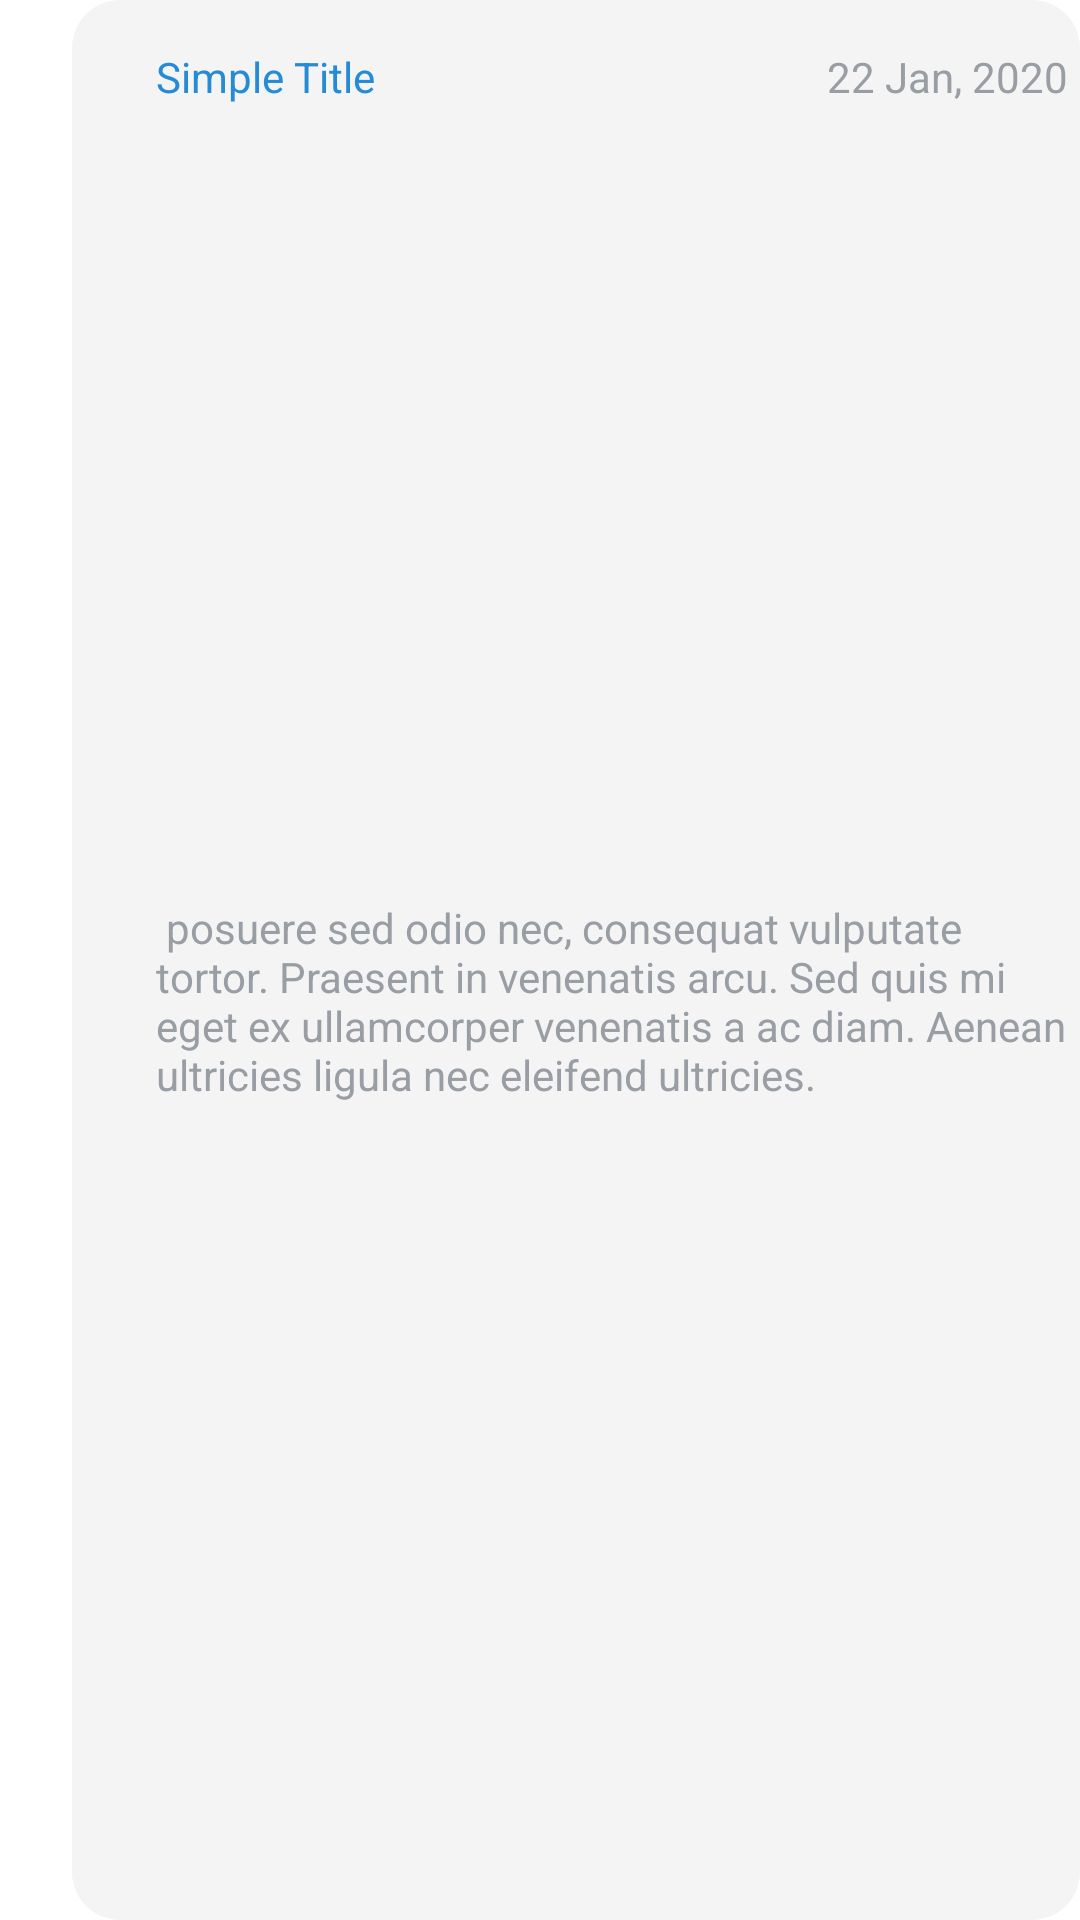

This screen was rendered from an Android layout file. Write that file and the resources it references.
<!-- AndroidManifest.xml: application theme AppTheme -->
<!-- res/layout/text_item.xml -->
<?xml version="1.0" encoding="utf-8"?>
<androidx.constraintlayout.widget.ConstraintLayout
    xmlns:android="http://schemas.android.com/apk/res/android"
    xmlns:app="http://schemas.android.com/apk/res-auto"
    xmlns:tools="http://schemas.android.com/tools"
    android:layout_margin="8dp"
    android:background="@android:color/white"
    android:layout_width="match_parent"
    android:layout_height="wrap_content">

    <TextView
        android:id="@+id/idx"
        android:layout_width="wrap_content"
        android:layout_height="wrap_content"
        android:visibility="gone"
        tools:ignore="MissingConstraints" />

    <androidx.constraintlayout.widget.ConstraintLayout
        android:id="@+id/constraintLayout"
        android:paddingBottom="16dp"
        android:layout_width="match_parent"
        android:layout_height="match_parent"
        android:layout_marginStart="24dp"
        android:layout_marginLeft="24dp"
        android:background="@drawable/bg_round"
        app:layout_constraintBottom_toBottomOf="parent"
        app:layout_constraintEnd_toEndOf="parent"
        app:layout_constraintStart_toStartOf="parent"
        app:layout_constraintTop_toTopOf="parent">

        <TextView
            android:id="@+id/speaker_name"
            android:layout_width="0dp"
            android:layout_height="wrap_content"
            android:layout_marginStart="28dp"
            android:layout_marginLeft="28dp"
            android:layout_marginTop="16dp"
            android:layout_marginEnd="8dp"
            android:layout_marginRight="8dp"
            android:text="Simple Title"
            android:textColor="@color/title_text_color"
            app:layout_constraintEnd_toStartOf="@+id/time"
            app:layout_constraintHorizontal_bias="0.0"
            app:layout_constraintStart_toStartOf="parent"
            app:layout_constraintTop_toTopOf="parent" />

        <TextView
            android:id="@+id/content"
            android:layout_width="0dp"
            android:layout_height="wrap_content"
            android:layout_marginTop="8dp"
            android:ellipsize="end"
            android:maxLines="8"
            android:text=" posuere sed odio nec, consequat vulputate tortor. Praesent in venenatis arcu. Sed quis mi eget ex ullamcorper venenatis a ac diam. Aenean ultricies ligula nec eleifend ultricies."
            android:textColor="@color/context_text_color"
            app:layout_constraintBottom_toBottomOf="parent"
            app:layout_constraintEnd_toEndOf="@+id/time"
            app:layout_constraintHorizontal_bias="0.0"
            app:layout_constraintStart_toStartOf="@+id/speaker_name"
            app:layout_constraintTop_toBottomOf="@+id/speaker_name" />

        <TextView
            android:id="@+id/time"
            android:layout_width="wrap_content"
            android:layout_height="0dp"
            android:layout_marginEnd="4dp"
            android:layout_marginRight="4dp"
            android:text="22 Jan, 2020"
            android:textColor="@color/context_text_color"
            app:layout_constraintBottom_toBottomOf="@+id/speaker_name"
            app:layout_constraintEnd_toEndOf="parent"
            app:layout_constraintTop_toTopOf="@+id/speaker_name" />
    </androidx.constraintlayout.widget.ConstraintLayout>

    <ImageView
        android:id="@+id/imageView"
        android:layout_width="42dp"
        android:layout_height="42dp"
        android:layout_marginTop="16dp"
        android:src="@mipmap/ic_launcher_round"
        app:layout_constraintBottom_toBottomOf="parent"
        app:layout_constraintEnd_toStartOf="@+id/constraintLayout"
        app:layout_constraintStart_toStartOf="@+id/constraintLayout"

        app:layout_constraintTop_toTopOf="@+id/constraintLayout"
        app:layout_constraintVertical_bias="0.0" />
</androidx.constraintlayout.widget.ConstraintLayout>
<!-- resources referenced by this layout -->
<resources>
  <color name="context_text_color">#999da4</color>
  <color name="title_text_color">#258bd6</color>
  <!-- drawable bg_round (drawable) -->
  <?xml version="1.0" encoding="utf-8"?>
  <shape xmlns:android="http://schemas.android.com/apk/res/android"
      android:shape="rectangle">
      <solid android:color="@color/card_bg_color"/>
      <corners android:radius="16dp"/>
  </shape>
  <style name="AppTheme" parent="Theme.AppCompat.Light.DarkActionBar">
          
          <item name="colorPrimary">@color/colorPrimary</item>
          <item name="colorPrimaryDark">@color/colorPrimaryDark</item>
          <item name="colorAccent">@color/colorAccent</item>
          <item name="windowActionBar">false</item>
          <item name="windowNoTitle">true</item>
      </style>
  <color name="card_bg_color">#F4F4F4</color>
  <color name="colorPrimary">#6200EE</color>
  <color name="colorPrimaryDark">#3700B3</color>
  <color name="colorAccent">#03DAC5</color>
</resources>
